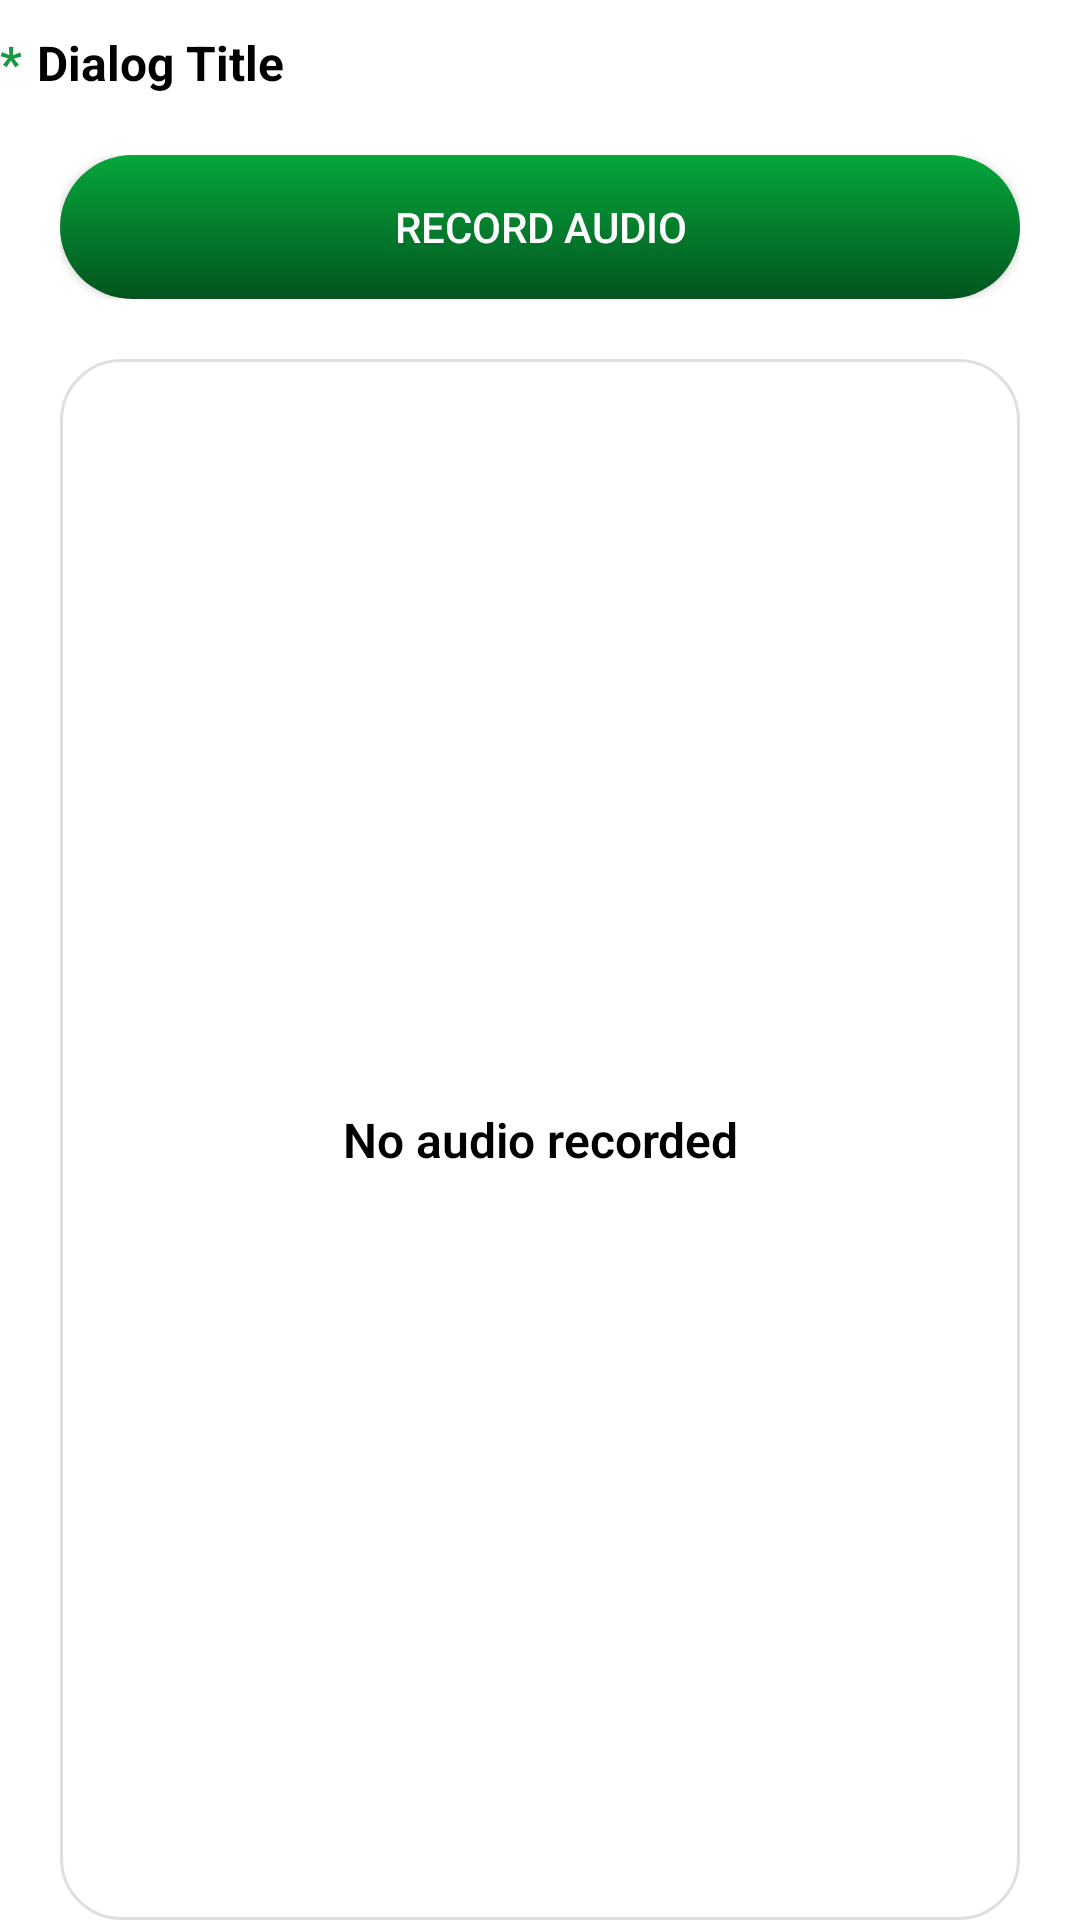

Produce the Android XML layout that renders to this screen, including the resource entries it uses.
<!-- AndroidManifest.xml: fallback theme Theme.MaterialComponents.DayNight.NoActionBar -->
<!-- res/layout/column_audio_item.xml -->
<?xml version="1.0" encoding="utf-8"?>
<LinearLayout xmlns:android="http://schemas.android.com/apk/res/android"
    android:layout_width="match_parent"
    android:layout_height="wrap_content"
    android:orientation="vertical" >

    <LinearLayout
        android:layout_width="match_parent"
        android:layout_height="wrap_content"
        android:layout_marginTop="@dimen/column_margin_top"
        android:orientation="horizontal">

        <TextView
            android:id="@+id/txtColumnRequired"
            android:layout_width="wrap_content"
            android:layout_height="wrap_content"
            android:layout_marginRight="5dp"
            android:text="*"
            android:textStyle="bold"
            android:textColor="@color/nui_color_text_red"
            android:textSize="@dimen/column_name_textsize" />

        <TextView
            android:id="@+id/txtColumnName"
            android:layout_width="match_parent"
            android:layout_height="wrap_content"
            android:layout_gravity="center|left"
            android:gravity="left|center_horizontal"
            android:text="Dialog Title"
            android:textStyle="bold"
            android:textColor="@color/black"
            android:textSize="@dimen/column_name_textsize" />

    </LinearLayout>

    <LinearLayout
        android:id="@+id/layoutRecordAudio"
        android:layout_width="match_parent"
        android:layout_height="wrap_content"
        android:gravity="center"
        android:layout_marginTop="20dp"
        android:layout_marginLeft="20dp"
        android:layout_marginRight="20dp"
        android:layout_marginBottom="5dp"
        android:orientation="horizontal">

        <Button
            android:id="@+id/btRecordAudio"
            android:layout_width="wrap_content"
            android:layout_height="wrap_content"
            android:layout_weight="1"
            android:text="@string/column_audio_view_record_lbl"
            android:textSize="@dimen/column_button_textsize"
            android:background="@drawable/nui_btnd_rone_dgbevel"
            android:textColor="@color/white"
            android:elevation="5dp"
            />


    </LinearLayout>

    
    <LinearLayout android:id="@+id/layoutPlayerPanel"
        android:layout_width="match_parent"
        android:layout_height="wrap_content"
        android:layout_marginLeft="20dp"
        android:layout_marginRight="20dp"
        android:layout_marginTop="15dp"
        android:orientation="horizontal"
        android:gravity="center_vertical"
        android:background="@drawable/nui_list_rborder_panel"
        android:padding="8dp"
        android:visibility="gone">

        
        <Button android:id="@+id/btPlayAudio"
            android:layout_width="48dp"
            android:layout_height="48dp"
            android:text="▶"
            android:textSize="18sp"
            android:textColor="@color/black"
            style="?android:attr/borderlessButtonStyle"/>

        
        <SeekBar android:id="@+id/audioSeekBar"
            android:layout_width="0dp"
            android:layout_height="wrap_content"
            android:layout_weight="1"
            android:max="100" />

        
        <TextView android:id="@+id/txtAudioTimer"
            android:layout_width="wrap_content"
            android:layout_height="wrap_content"
            android:text="00:00"
            android:textSize="12sp"
            android:textColor="#566573"
            android:layout_marginRight="4dp"/>
    </LinearLayout>

    <LinearLayout
        android:id="@+id/layoutAudioFile"
        android:layout_width="match_parent"
        android:layout_height="match_parent"
        android:layout_marginLeft="20dp"
        android:layout_marginRight="20dp"
        android:layout_marginTop="15dp"
        android:gravity="center"
        android:orientation="vertical"
        android:background="@drawable/nui_list_rborder_panel">

        <TextView
            android:id="@+id/txtAudioFile"
            android:layout_width="match_parent"
            android:layout_height="match_parent"
            android:layout_marginTop="15dp"
            android:layout_marginBottom="15dp"
            android:layout_gravity="center"
            android:text="@string/column_audio_view_no_recorded_lbl"
            android:gravity="center"
            android:fontFamily="sans-serif-light"
            android:textSize="@dimen/column_value_textsize"
            android:textColor="@color/black"
            android:textStyle="bold"
            android:maxLines="1"
            android:ellipsize="end"
            android:singleLine="true"
            android:paddingStart="10dp"
            android:paddingEnd="10dp"/>

    </LinearLayout>

</LinearLayout>
<!-- resources referenced by this layout -->
<resources>
  <color name="black">#ff000000</color>
  <color name="nui_color_text_red">#1c9844</color>
  <color name="white">#FFFFFF</color>
  <dimen name="column_button_textsize">16sp</dimen>
  <dimen name="column_margin_top">10dp</dimen>
  <dimen name="column_name_textsize">16sp</dimen>
  <dimen name="column_value_textsize">16sp</dimen>
  <!-- drawable nui_btnd_rone_dgbevel (drawable) -->
  <?xml version="1.0" encoding="utf-8"?>
  <selector xmlns:android="http://schemas.android.com/apk/res/android">
      
      <item android:state_pressed="true" >
          <shape android:shape="rectangle" >
              <corners android:radius="30dp" />
              <solid android:color="#4C4C4C" />
          </shape>
      </item>
  
      
      <item android:state_enabled="false" android:alpha="0.5">
          <shape android:shape="rectangle" >
              <corners android:radius="30dp" />
              <gradient
                  android:angle="270"
                  android:gradientRadius="45"
                  android:centerX="35%"
                  android:centerY="50%"
                  android:startColor="@color/nui_color_dg_start"
                  android:endColor="@color/nui_color_dg_end"
                  android:type="linear"
                  />
  
              <stroke android:width="0dp" android:color="#56C161" />
          </shape>
      </item>
  
      
      <item>
          <shape android:shape="rectangle" >
              <corners android:radius="30dp" />
              <gradient
                  android:angle="270"
                  android:gradientRadius="45"
                  android:centerX="35%"
                  android:centerY="50%"
                  android:startColor="@color/nui_color_dg_start"
                  android:endColor="@color/nui_color_dg_end"
                  android:type="linear"
                  />
  
              <stroke android:width="0dp" android:color="#56C161" />
          </shape>
      </item>
  </selector>
  <!-- drawable nui_list_rborder_panel (drawable) -->
  <?xml version="1.0" encoding="utf-8"?>
  <layer-list xmlns:android="http://schemas.android.com/apk/res/android">
      <item>
          <shape android:shape="rectangle">
              <solid android:color="@color/nui_transparent"/>
              <stroke android:width="1dp" android:color="@color/nui_color_border_lightgray"/>
              <corners android:radius="20dp"/>
          </shape>
      </item>
  
      
  </layer-list>
  <string name="column_audio_view_no_recorded_lbl">No audio recorded</string>
  <string name="column_audio_view_record_lbl">Record Audio</string>
  <color name="nui_color_dg_start">#05A73B</color>
  <color name="nui_color_dg_end">#03541E</color>
  <color name="nui_transparent">#00000000</color>
  <color name="nui_color_border_lightgray">#DFDFDF</color>
</resources>
